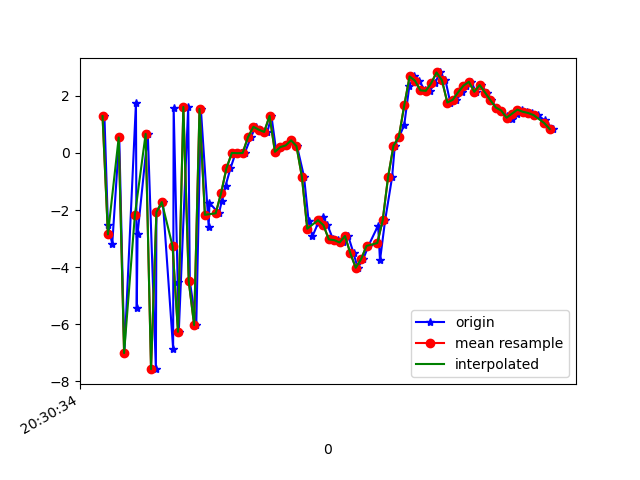

Source data for this figure (header and first rows):
1618777834287, 1473518126735389, 1.2932847, -0.54304165, -5.9667473
1618777834300, 1473518145966159, -2.518, -0.9009, 8.303
1618777834316, 1473518165196929, -3.19, -0.5792, -8.807
1618777834342, 1473518184427699, 0.5446, 0.324, 8.081
1618777834361, 1473518203658469, -7.017, -1.159, -4.234
1618777834404, 1473518222889239, 1.759, 0.7409, -0.1934
1618777834407, 1473518242120009, -5.45, -0.4788, 6.024
1618777834410, 1473518261350779, -2.844, 0.4666, -8.259
1618777834448, 1473518280581549, 0.6696, 1.59, 6.477
1618777834478, 1473518299812319, -7.582, 0.3089, 1.229
1618777834480, 1473518319043089, -2.075, 2.246, -6.91
1618777834504, 1473518338273859, -1.721, 3.504, 7.676
1618777834542, 1473518357504629, -6.859, 2.806, -7.48
1618777834544, 1473518376735399, 1.584, 3.686, 0.3185
1618777834559, 1473518395966169, -4.535, 1.747, 7.443
1618777834563, 1473518415196939, -6.274, 1.335, -6.092
1618777834598, 1473518434427709, 1.615, 3.091, 1.73
1618777834604, 1473518453658479, -4.498, 3.279, 8.716
1618777834628, 1473518472889249, -6.034, 2.883, -6.071
1618777834645, 1473518492120019, 1.546, 2.731, 1.222
1618777834674, 1473518511350789, -2.584, 0.9522, -1.802
1618777834677, 1473518530581559, -1.753, 0.4271, 2.873
1618777834712, 1473518549812329, -2.116, 0.04788, 0.7594
1618777834723, 1473518569043099, -1.684, -2.167, 0.3077
1618777834737, 1473518588273869, -1.14, -3.146, -0.008541
1618777834755, 1473518607504639, -0.535, -1.736, -0.3394
1618777834774, 1473518626735409, 0.002144, -1.217, -1.41
1618777834793, 1473518645966179, -0.007302, -1.549, -0.9175
1618777834808, 1473518665196949, -0.001033, -1.874, -1.28
1618777834831, 1473518684427719, 0.5553, -1.385, -2.121
1618777834848, 1473518703658489, 0.9179, -0.4267, -2.819
1618777834867, 1473518722889259, 0.8174, -0.4014, -3.12
1618777834892, 1473518742120029, 0.7382, -0.4986, -3.657
1618777834907, 1473518761350799, 1.301, -0.6805, -4.298
1618777834925, 1473518780581569, 0.04246, -0.8191, -3.656
1618777834944, 1473518799812339, 0.2076, -0.4614, -3.16
1618777834964, 1473518819043109, 0.2655, -0.4273, -3.035
1618777834981, 1473518838273879, 0.4447, -0.6747, -3.949
1618777835002, 1473518857504649, 0.2394, -0.8832, -5.364
1618777835028, 1473518876735419, -0.8307, -1.102, -4.749
1618777835045, 1473518895966189, -2.389, -1.177, -2.827
1618777835059, 1473518915196959, -2.927, -1.759, -2.643
1618777835080, 1473518934427729, -2.464, -2.443, -2.793
1618777835098, 1473518953658499, -2.251, -2.077, -1.998
1618777835115, 1473518972889269, -2.53, -1.638, -0.3492
1618777835136, 1473518992120039, -3.031, -0.04547, 0.5476
1618777835153, 1473519011350809, -3.057, -0.3027, 0.3254
1618777835172, 1473519030581579, -3.137, -1.826, 2.844
1618777835192, 1473519049812349, -2.911, -2.794, 5.994
1618777835212, 1473519069043119, -3.519, -2.097, 10.14
1618777835227, 1473519088273889, -4.026, 0.4716, 11.57
1618777835248, 1473519107504659, -3.72, 2.444, 10.61
1618777835267, 1473519126735429, -3.259, 1.655, 11.07
1618777835303, 1473519145966199, -2.544, 0.1592, 11.91
1618777835310, 1473519165196969, -3.77, -0.6125, 11.08
1618777835329, 1473519184427739, -2.363, -0.1551, 9.815
1618777835355, 1473519203658509, -0.8473, 0.7765, 8.256
1618777835365, 1473519222889279, 0.2539, 1.327, 6.296
1618777835381, 1473519242120049, 0.5623, 1.294, 4.544
1618777835400, 1473519261350819, 0.9831, 0.5196, 3.197
1618777835419, 1473519280581589, 2.352, -0.5491, 2.036
... 28 more rows
